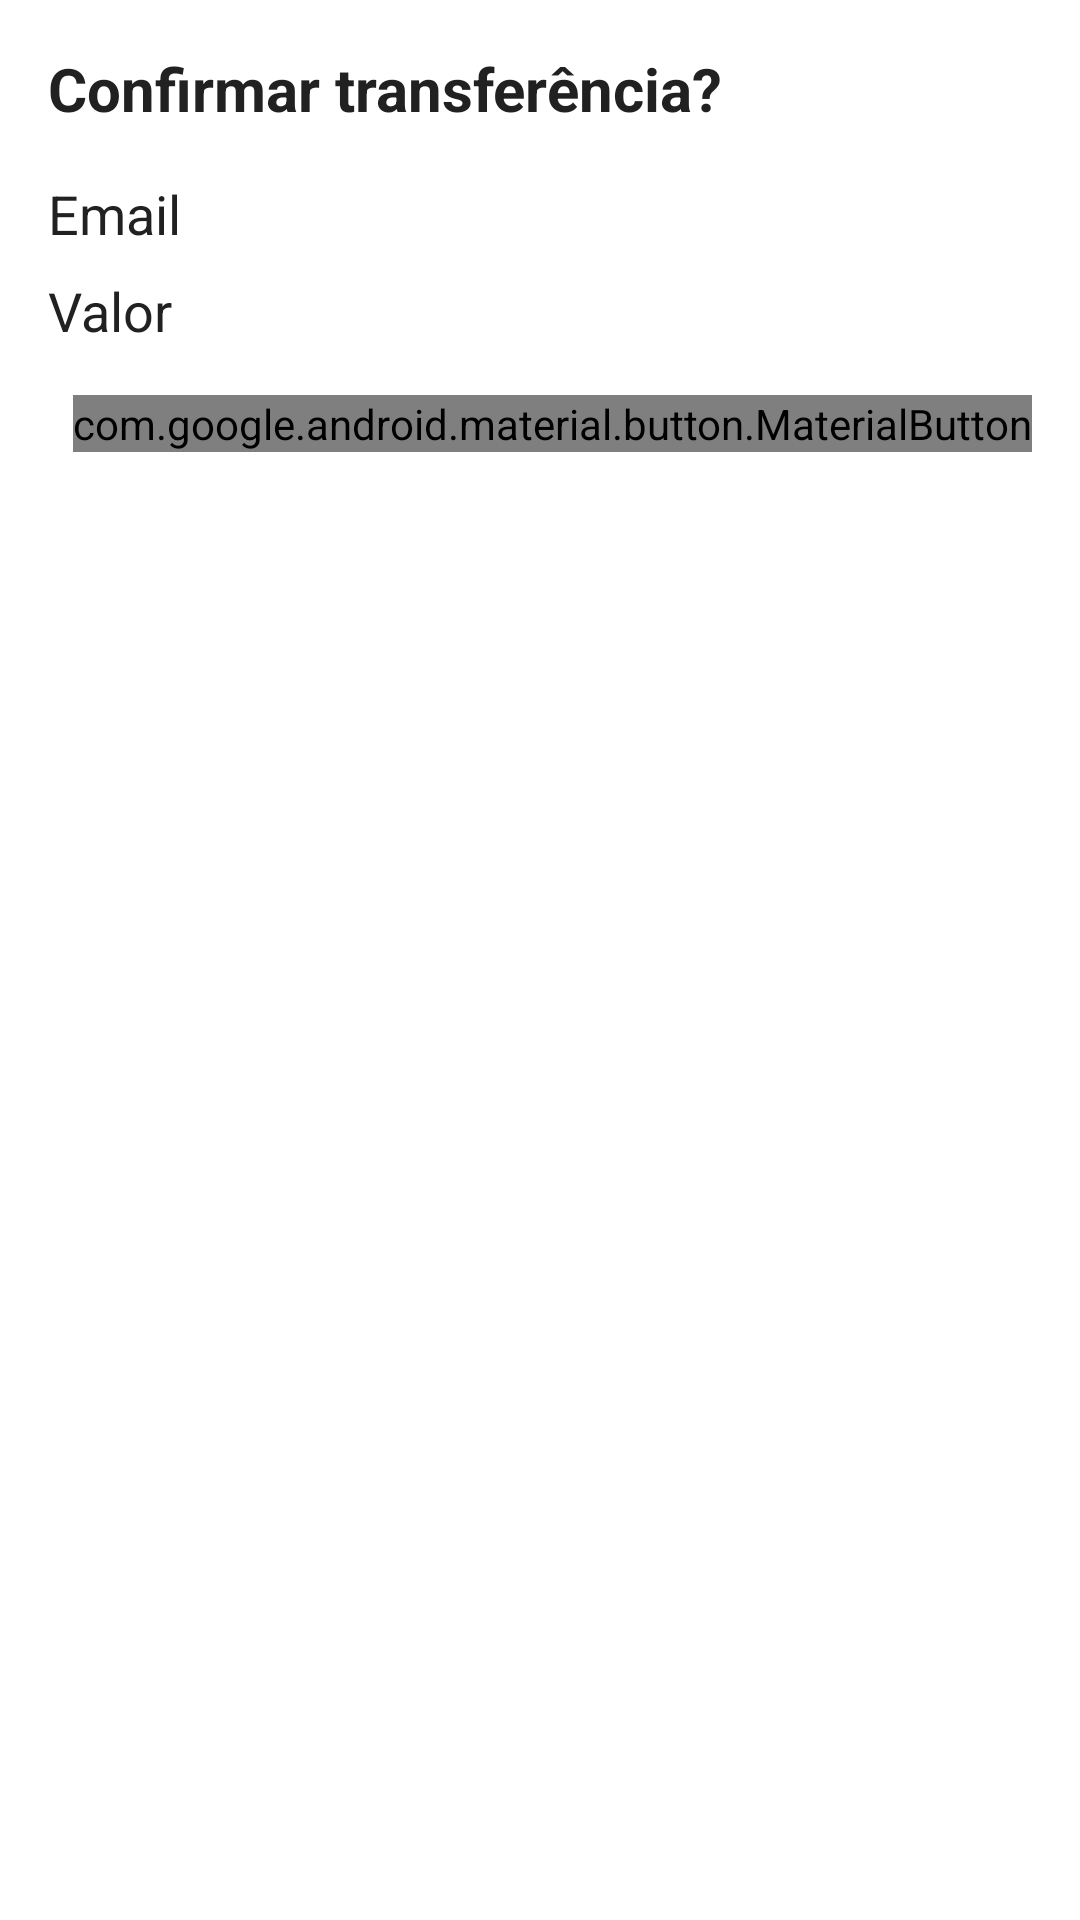

This screen was rendered from an Android layout file. Write that file and the resources it references.
<!-- AndroidManifest.xml: application theme NoActionBar -->
<!-- res/layout/custom_confirm_dialog.xml -->
<?xml version="1.0" encoding="utf-8"?>
<LinearLayout xmlns:app="http://schemas.android.com/apk/res-auto"
    android:background="@color/colorBackground"
    android:padding="16dp"
    xmlns:android="http://schemas.android.com/apk/res/android"
    android:orientation="vertical" android:layout_width="match_parent"
    android:layout_height="wrap_content">

    <TextView
        android:id="@+id/textView5"
        android:layout_width="match_parent"
        android:layout_height="wrap_content"
        android:text="Confirmar transferência?"
        android:textAppearance="@style/TextAppearance.AppCompat.Medium"
        android:textColor="@color/colorText"
        android:textSize="20sp"
        android:textStyle="bold" />

    <TextView
        android:maxLines="1"
        android:ellipsize="end"
        android:layout_marginTop="16dp"
        android:id="@+id/confirmDialogEmail"
        android:layout_width="match_parent"
        android:layout_height="wrap_content"
        android:text="@string/email"
        android:textColor="@color/colorText"
        android:textSize="18sp" />

    <TextView
        android:layout_marginTop="8dp"
        android:id="@+id/confirmDialogValue"
        android:layout_width="match_parent"
        android:layout_height="wrap_content"
        android:text="@string/value"
        android:textColor="@color/colorText"
        android:textSize="18sp" />

    <androidx.constraintlayout.widget.ConstraintLayout
        android:layout_marginTop="16dp"
        android:layout_width="match_parent"
        android:layout_height="wrap_content"
        android:orientation="horizontal">

        <com.google.android.material.button.MaterialButton
            android:id="@+id/confirmDialogBtnCancel"
            android:layout_width="wrap_content"
            android:layout_height="wrap_content"
            android:layout_gravity="end"
            android:layout_marginEnd="16dp"
            android:background="@color/colorBackground"
            android:text="Cancelar"
            android:textAppearance="@style/TextAppearance.AppCompat.Body1"
            android:textColor="@color/colorText"
            android:textSize="18sp"
            android:textStyle="bold"
            app:backgroundTint="@color/colorBackground"
            app:layout_constraintEnd_toStartOf="@+id/confirmDialogBtnConfirm"
            app:layout_constraintTop_toTopOf="parent" />

        <com.google.android.material.button.MaterialButton
            android:id="@+id/confirmDialogBtnConfirm"
            android:layout_width="wrap_content"
            android:layout_height="wrap_content"
            android:background="@color/colorBackground"
            android:text="Confirmar"
            android:textAppearance="@style/TextAppearance.AppCompat.Medium"
            android:textColor="@color/colorText"
            android:textStyle="bold"
            app:backgroundTint="@color/colorBackground"
            app:layout_constraintEnd_toEndOf="parent"
            app:layout_constraintTop_toTopOf="parent" />


    </androidx.constraintlayout.widget.ConstraintLayout>
</LinearLayout>
<!-- resources referenced by this layout -->
<resources>
  <color name="colorBackground">#FFFFFF</color>
  <color name="colorText">#212121</color>
  <string name="email">Email</string>
  <string name="value">Valor</string>
  <style name="NoActionBar" parent="Theme.AppCompat.DayNight.NoActionBar">
          <item name="colorAccent">@color/colorAccent</item>
          <item name="actionBarTheme">@style/CustomToolbar</item>
          <item name="android:statusBarColor" tools:targetApi="lollipop">@color/colorStatusBar</item>
      </style>
  <color name="colorAccent">#212121</color>
  <style name="CustomToolbar" parent="Theme.AppCompat.DayNight.DarkActionBar">
          <item name="android:background">@color/colorBackground</item>
          <item name="android:textColorPrimary">@color/colorText</item>
          
          <item name="colorControlNormal">@color/colorText</item>
          
          <item name="colorControlActivated">@color/colorLightBlack</item>
          
          <item name="colorControlHighlight">@color/colorLightBlack</item>
          
          
      </style>
  <color name="colorStatusBar">#aeaeae</color>
  <color name="colorLightBlack">#313131</color>
</resources>
